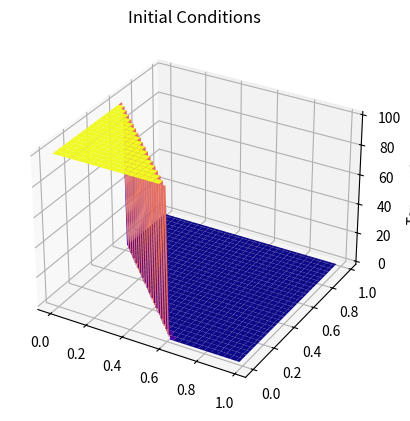
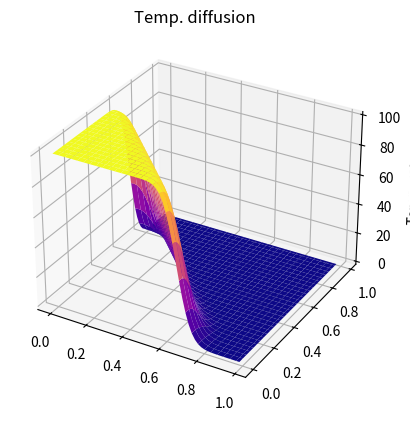

These charts were generated, in order, by the following Python code: (Note: this script raises an exception after producing the figures.)
import numpy as np
import math
import matplotlib.pyplot as plt
from mpl_toolkits.mplot3d import Axes3D	

def Toldfn(i,j,T):
    if (i==-1) and (j!=-1) and (j!=Ny):
        return T[1,j]
    elif (j==-1) and (i!=-1) and (j!=Nx):
        return T[i,1]
    elif (i==Nx) and (j!=-1) and (j!=Ny):
        return T[Nx-2,j]
    elif (j==Ny) and (i!=-1) and (i!=Nx):
        return T[i,Ny-2]
    else:
        return T[i,j]


xf = 1
Nx = 60
dx = xf/(Nx)
yf = 1
Ny = 60
dy = yf/(Ny)
Nt = 80
dt = 0.001

x = np.arange(0,xf,dx)
y = np.arange(0,yf,dy)
X,Y = np.meshgrid(x,y)

extent=(0,60,0,60)
levels = np.arange(0,100,15)

T = np.zeros([Nx,Ny])
Tnew = np.array(T)
#Told = np.array(T)
Told1 = np.array(T)

a = 3*Nx/5

for i in range(0,Nx-1):  #initial condition
    for j in range(0,Ny-1):
        if j <= (a-i):
            Tnew[i,j] = 100
            
fig = plt.figure()
ax = fig.add_subplot(111, projection = '3d')
ax.plot_surface(X,Y,Tnew,cmap = 'plasma',edgecolor='none')
ax.set_title('Initial Conditions')
ax.set_zlabel('Temperature')
plt.show()

Told1 = Tnew

ux = math.cos(math.pi/4)
uy = math.cos(math.pi/4)

alpha = 0.01
rx = alpha*dt/dx**2
ry = alpha*dt/dy**2

for n in range (Nt):
    for i in range (Nx):
        for j in range (Ny):
            if i==0 or i==Nx-1:
                Tnew[i,j] = rx * (Toldfn(i+1,j,Told1) - 2*Toldfn(i,j,Told1) + Toldfn(i-1,j,Told1)) \
                          + ry * (Toldfn(i,j+1,Told1) - 2*Toldfn(i,j,Told1) + Toldfn(i,j-1,Told1))\
                          - uy * (Toldfn(i,j,Told1) - Toldfn(i,j-1,Told1))* dt/dy + Toldfn(i,j,Told1)
            elif j==0 or j==Ny-1:
                Tnew[i,j] = rx * (Toldfn(i+1,j,Told1) - 2*Toldfn(i,j,Told1) + Toldfn(i-1,j,Told1)) \
                          + ry * (Toldfn(i,j+1,Told1) - 2*Toldfn(i,j,Told1) + Toldfn(i,j-1,Told1))\
                          - ux * (Toldfn(i,j,Told1) - Toldfn(i-1,j,Told1))* dt/dx + Toldfn(i,j,Told1)
            else:
                Tnew[i,j] = rx * (Toldfn(i+1,j,Told1) - 2*Toldfn(i,j,Told1) + Toldfn(i-1,j,Told1))\
                          + ry * (Toldfn(i,j+1,Told1) - 2*Toldfn(i,j,Told1) + Toldfn(i,j-1,Told1))\
                          - uy * (Toldfn(i,j,Told1) - Toldfn(i,j-1,Told1))* dt/dy\
                          - ux * (Toldfn(i,j,Told1) - Toldfn(i-1,j,Told1))* dt/dx + Toldfn(i,j,Told1)
    Told1=Tnew

fig = plt.figure()
ax = fig.add_subplot(111, projection = '3d')
ax.plot_surface(X,Y,Told1,cmap = 'plasma',edgecolor='none')
ax.set_zlabel('Temperature')
ax.set_title('Temp. diffusion')
plt.show()

c = plt.contourf(Told1, levels)
plt.imshow(Told1, origin='lower', cmap='plasma')
CS = plt.contour(Told1, levels, colors='k', origin='lower', extent=extent)
plt.clabel(CS, inline=1, fontsize=10)
plt.colorbar(c)
plt.show()

